6-way image classification set "Dataset" from GitHub (thutranhsodo/CS231); label vocabulary: dress, hand bag, hat, shirt, shoes, trousers.

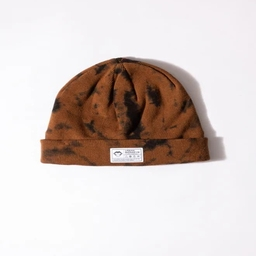
Label: hat

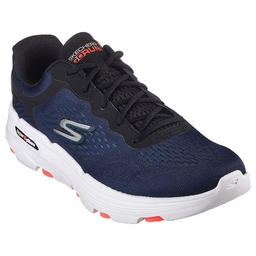
Label: shoes

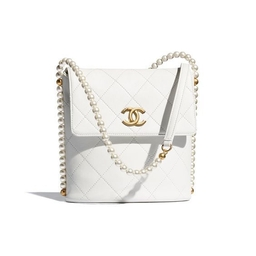
Label: hand bag

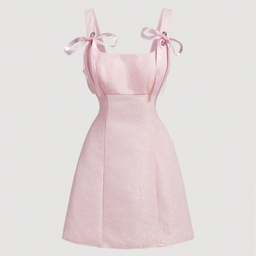
Label: dress

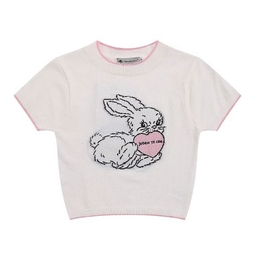
Label: shirt

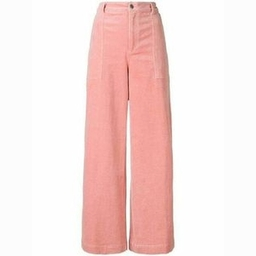
Label: trousers
